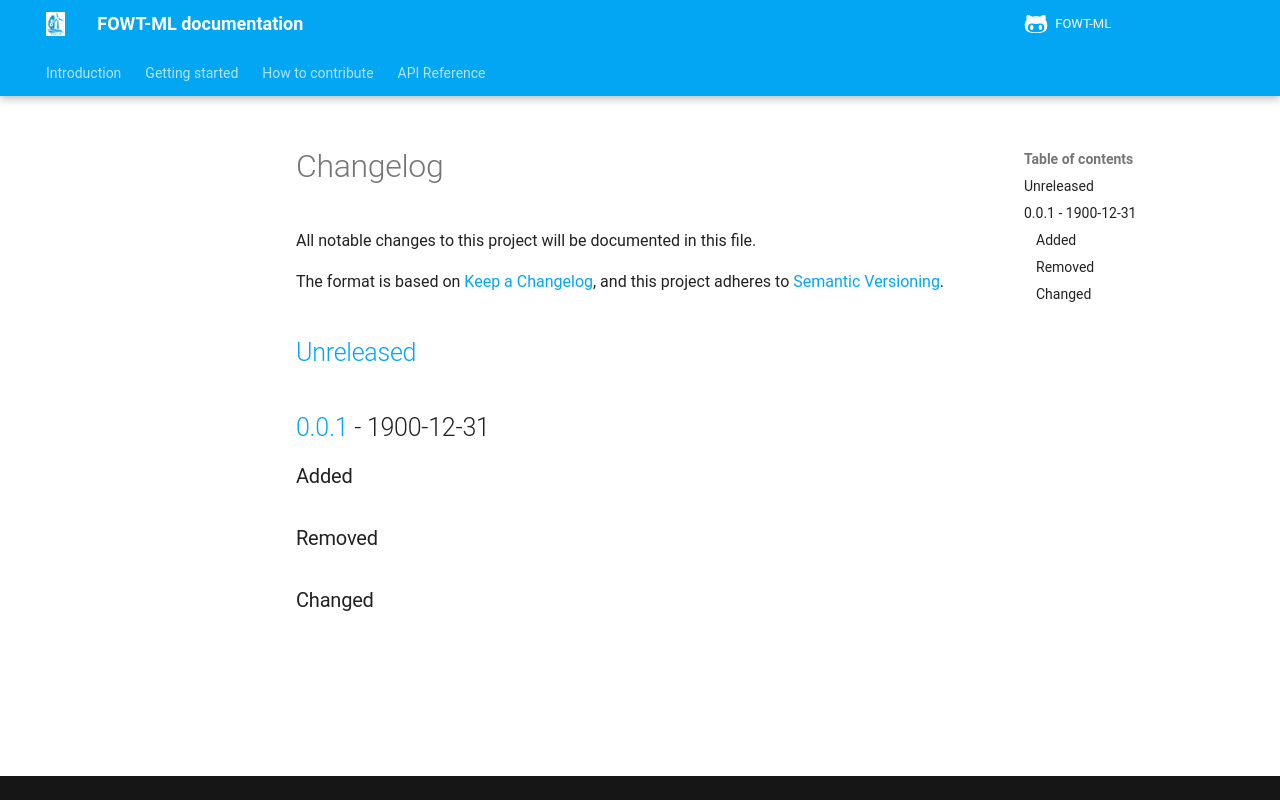

repository: hybridlabs-nl/FOWT-ML · page: CHANGELOG/index.html · generator: mkdocs

# Changelog
All notable changes to this project will be documented in this file.

The format is based on [Keep a Changelog](https://keepachangelog.com/en/1.0.0/),
and this project adheres to [Semantic Versioning](https://semver.org/spec/v2.0.0.html).

## [Unreleased]

## [0.0.1] - 1900-12-31

### Added

### Removed

### Changed

[Unreleased]: https://github.com/olivierlacan/keep-a-changelog/compare/v1.0.0...HEAD
[0.0.1]: https://github.com/olivierlacan/keep-a-changelog/releases/tag/v0.0.1
